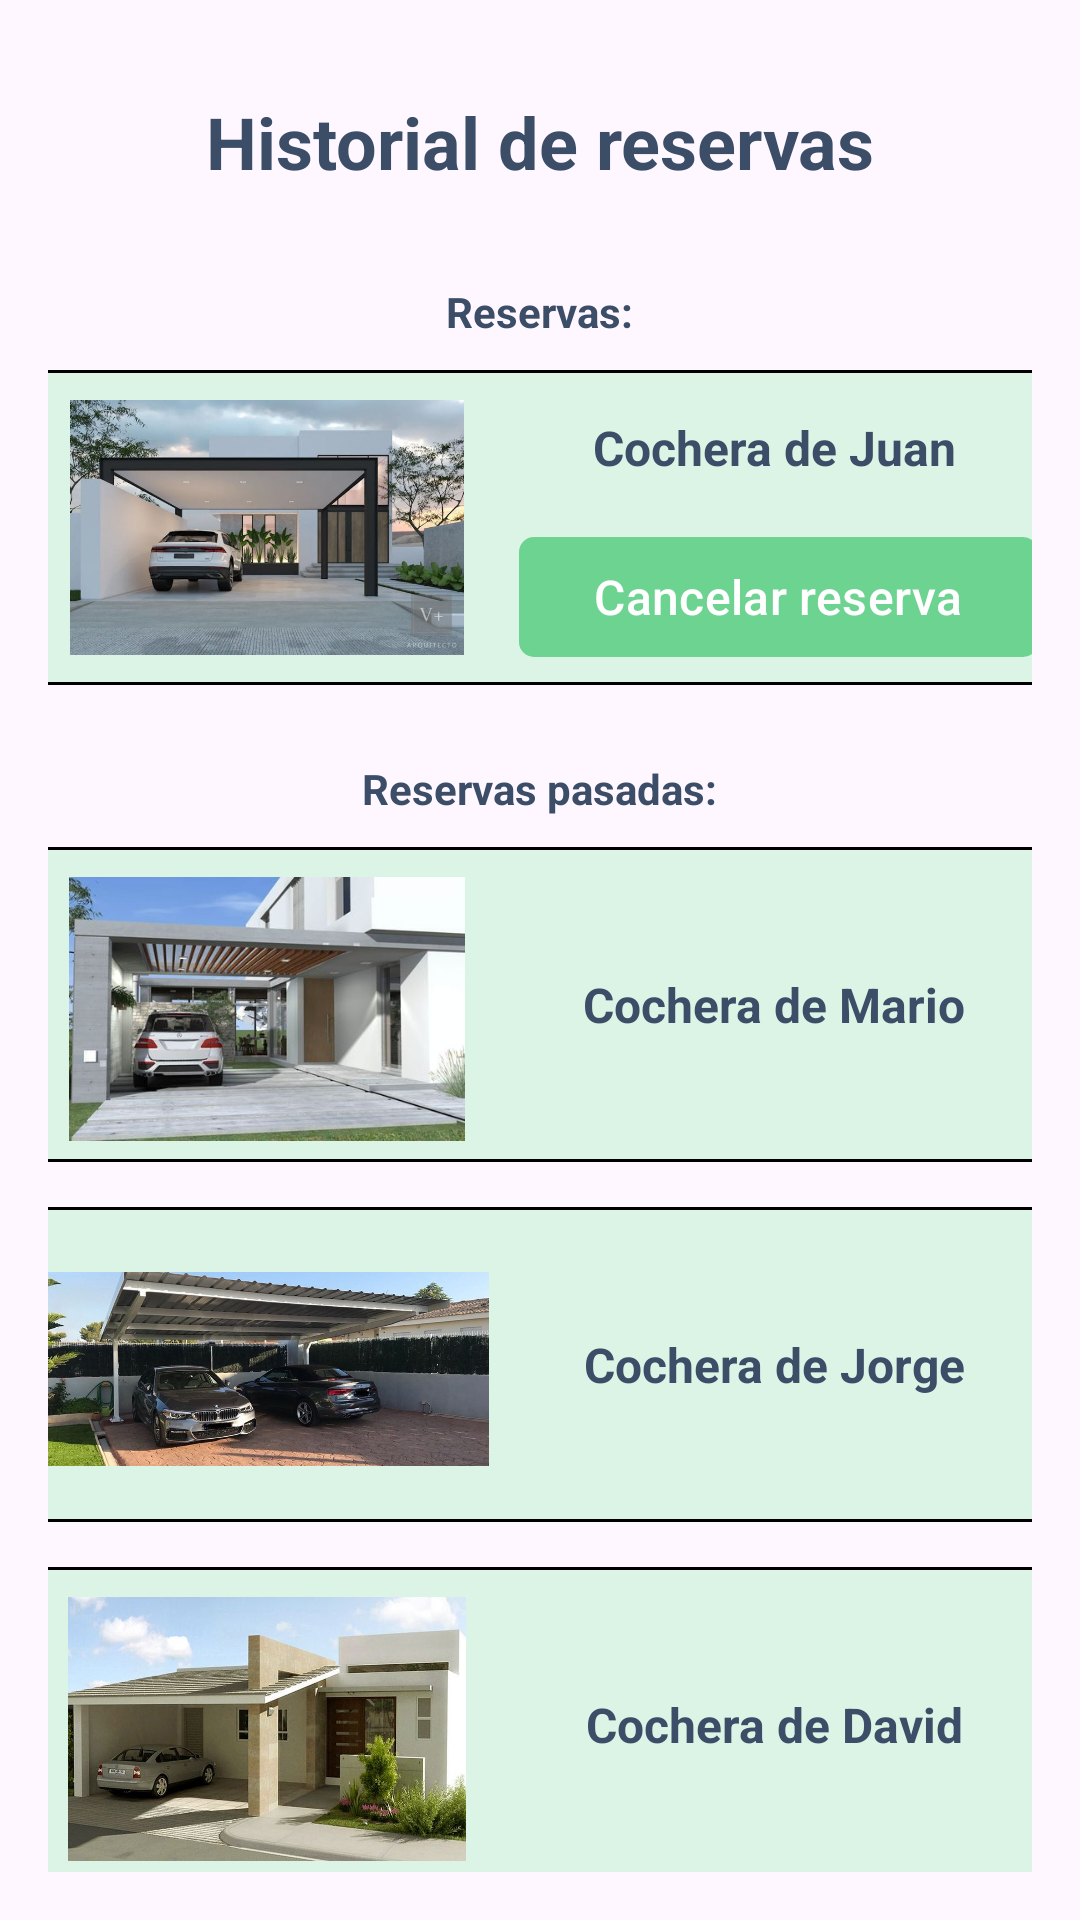

The Android layout XML behind this screen, and the referenced resources:
<!-- AndroidManifest.xml: application theme Theme.TrabajoMovil -->
<!-- res/layout/activity_history.xml -->
<?xml version="1.0" encoding="utf-8"?>
<androidx.constraintlayout.widget.ConstraintLayout xmlns:android="http://schemas.android.com/apk/res/android"
    xmlns:app="http://schemas.android.com/apk/res-auto"
    xmlns:tools="http://schemas.android.com/tools"
    android:id="@+id/historyMain"
    android:layout_width="match_parent"
    android:layout_height="match_parent"
    tools:context=".HistoryActivity">

    <LinearLayout
        android:id="@+id/linearLayout"
        android:layout_width="0dp"
        android:layout_height="wrap_content"
        android:gravity="center_horizontal"
        android:orientation="vertical"
        android:padding="16dp"
        app:layout_constraintEnd_toEndOf="parent"
        app:layout_constraintStart_toStartOf="parent"
        app:layout_constraintTop_toTopOf="parent">

        <TextView
            android:layout_width="335dp"
            android:layout_height="wrap_content"
            android:layout_marginBottom="16dp"
            android:gravity="center"
            android:padding="15dip"
            android:text="Historial de reservas"
            android:textColor="#3C4E67"
            android:textSize="24sp"
            android:textStyle="bold" />

        <TextView
            android:layout_width="wrap_content"
            android:layout_height="wrap_content"
            android:layout_marginBottom="10dp"
            android:text="Reservas:"
            android:textColor="#3C4E67"
            android:textSize="14sp"
            android:textStyle="bold" />

        <RelativeLayout
            android:layout_width="350dp"
            android:layout_height="105dp"
            android:background="@drawable/border2"
            android:orientation="horizontal">

            <ImageView
                android:id="@+id/image1"
                android:layout_width="168dp"
                android:layout_height="108dp"
                android:padding="10dip"
                app:srcCompat="@drawable/cochera1" />

            <TextView
                android:id="@+id/cochera1"
                android:layout_width="170dp"
                android:layout_height="wrap_content"
                android:layout_marginTop="5dp"
                android:layout_marginBottom="5dp"
                android:layout_toEndOf="@+id/image1"
                android:gravity="center"
                android:padding="10dip"
                android:text="Cochera de Juan"
                android:textColor="#3C4E67"
                android:textSize="16sp"
                android:textStyle="bold" />

            <com.google.android.material.button.MaterialButton
                android:layout_width="173dp"
                android:layout_height="48dp"
                android:layout_below="@+id/cochera1"
                android:layout_toEndOf="@+id/image1"
                android:text="Cancelar reserva"
                android:textSize="16sp"
                app:backgroundTint="#6CD391"
                app:cornerRadius="5dp" />
        </RelativeLayout>

        <TextView
            android:layout_width="wrap_content"
            android:layout_height="wrap_content"
            android:layout_marginTop="25dp"
            android:layout_marginBottom="10dp"
            android:text="Reservas pasadas:"
            android:textColor="#3C4E67"
            android:textSize="14sp"
            android:textStyle="bold" />

        <LinearLayout
            android:layout_width="350dp"
            android:layout_height="105dp"
            android:background="@drawable/border2"
            android:weightSum="2"
            android:orientation="horizontal"
            android:layout_marginBottom="15dp">

            <ImageView
                android:layout_width="168dp"
                android:layout_height="108dp"
                android:padding="10dip"
                app:srcCompat="@drawable/cochera2" />

            <TextView
                android:layout_width="170dp"
                android:layout_height="match_parent"
                android:gravity="center"
                android:padding="10dip"
                android:text="Cochera de Mario"
                android:textColor="#3C4E67"
                android:textSize="16sp"
                android:textStyle="bold" />
        </LinearLayout>

        <LinearLayout
            android:layout_width="350dp"
            android:layout_height="105dp"
            android:background="@drawable/border2"
            android:weightSum="2"
            android:orientation="horizontal"
            android:layout_marginBottom="15dp">

            <ImageView
                android:layout_width="168dp"
                android:layout_height="108dp"
                android:padding="10dip"
                app:srcCompat="@drawable/cochera3" />

            <TextView
                android:layout_width="170dp"
                android:layout_height="match_parent"
                android:gravity="center"
                android:padding="10dip"
                android:text="Cochera de Jorge"
                android:textColor="#3C4E67"
                android:textSize="16sp"
                android:textStyle="bold" />
        </LinearLayout>

        <LinearLayout
            android:layout_width="350dp"
            android:layout_height="105dp"
            android:background="@drawable/border2"
            android:weightSum="2"
            android:orientation="horizontal"
            android:layout_marginBottom="15dp">

            <ImageView
                android:layout_width="168dp"
                android:layout_height="108dp"
                android:padding="10dip"
                app:srcCompat="@drawable/cochera4" />

            <TextView
                android:layout_width="170dp"
                android:layout_height="match_parent"
                android:gravity="center"
                android:padding="10dip"
                android:text="Cochera de David"
                android:textColor="#3C4E67"
                android:textSize="16sp"
                android:textStyle="bold" />
        </LinearLayout>

    </LinearLayout>

</androidx.constraintlayout.widget.ConstraintLayout>
<!-- resources referenced by this layout -->
<resources>
  <!-- drawable border2 (drawable) -->
  <?xml version="1.0" encoding="utf-8"?>
  <shape xmlns:android="http://schemas.android.com/apk/res/android" android:shape="rectangle" >
      <solid android:color="#dcf4e5" />
      <stroke android:width="1dip" android:color="#000000"/>
      <corners android:radius="5dp"/>
  </shape>
  <!-- drawable cochera1: jpg bitmap (drawable, 55976 bytes) -->
  <!-- drawable cochera2: jpg bitmap (drawable, 28007 bytes) -->
  <!-- drawable cochera3: jpg bitmap (drawable, 105537 bytes) -->
  <!-- drawable cochera4: jpg bitmap (drawable, 61012 bytes) -->
  <style name="Theme.TrabajoMovil" parent="Base.Theme.TrabajoMovil" />
  <style name="Base.Theme.TrabajoMovil" parent="Theme.Material3.DayNight.NoActionBar">
          
          
      </style>
</resources>
